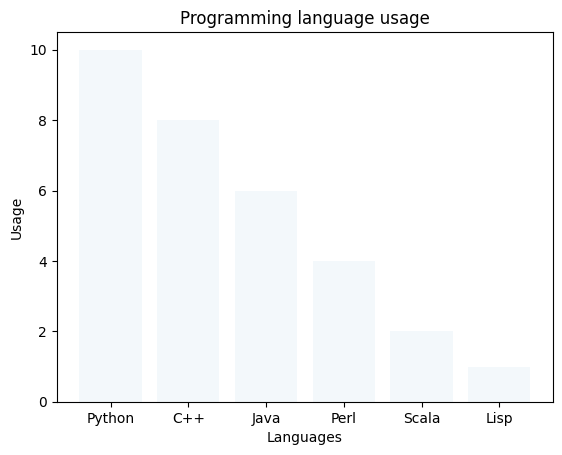

Source code (Python):
import matplotlib.pyplot as plt; plt.rcdefaults()
import numpy as np
import matplotlib.pyplot as plt

objects = ('Python', 'C++', 'Java', 'Perl', 'Scala', 'Lisp')
y_pos = np.arange(len(objects))
performance = [10,8,6,4,2,1]
#colors=['blue','yellow','black','pink','orange','red']

plt.bar(y_pos, performance, align='center', alpha=0.05)
plt.xticks(y_pos, objects)
plt.xlabel('Languages')
plt.ylabel('Usage')
plt.title('Programming language usage')
#plt.legend(objects,loc=0)

plt.show()
